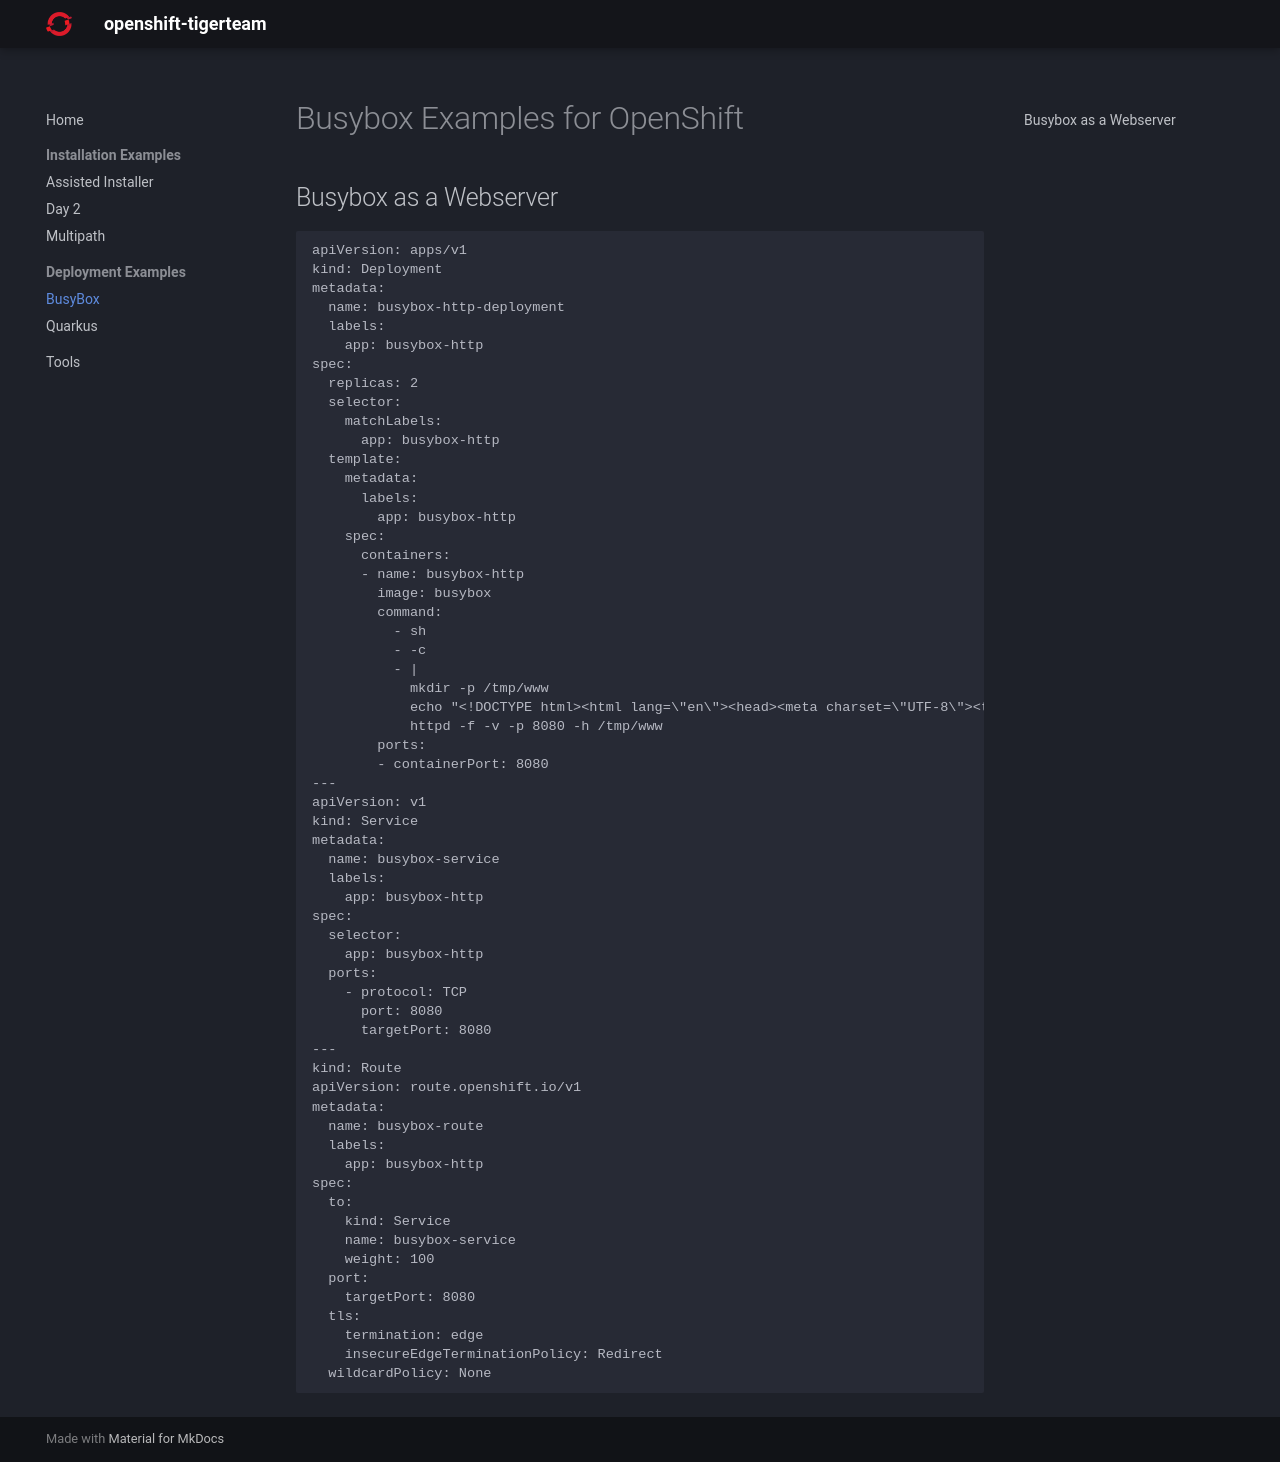

repository: openshift-tigerteam/openshift-tigerteam.github.io · page: busybox/index.html · generator: mkdocs

# Busybox Examples for OpenShift

## Busybox as a Webserver

```
apiVersion: apps/v1
kind: Deployment
metadata:
  name: busybox-http-deployment
  labels:
    app: busybox-http
spec:
  replicas: 2
  selector:
    matchLabels:
      app: busybox-http
  template:
    metadata:
      labels:
        app: busybox-http
    spec:
      containers:
      - name: busybox-http
        image: busybox
        command:
          - sh
          - -c
          - |
            mkdir -p /tmp/www
            echo "<!DOCTYPE html><html lang=\"en\"><head><meta charset=\"UTF-8\"><title>Busybox HTTP Server</title></head><body><h1>Welcome to the Busybox HTTP Server</h1><p>This is a simple HTML page served by Busybox.</p></body></html>" > /tmp/www/index.html
            httpd -f -v -p 8080 -h /tmp/www
        ports:
        - containerPort: 8080
---
apiVersion: v1
kind: Service
metadata:
  name: busybox-service
  labels:
    app: busybox-http
spec:
  selector:
    app: busybox-http
  ports:
    - protocol: TCP
      port: 8080
      targetPort: 8080
---
kind: Route
apiVersion: route.openshift.io/v1
metadata:
  name: busybox-route
  labels:
    app: busybox-http
spec:
  to:
    kind: Service
    name: busybox-service
    weight: 100
  port:
    targetPort: 8080
  tls:
    termination: edge
    insecureEdgeTerminationPolicy: Redirect
  wildcardPolicy: None
```
